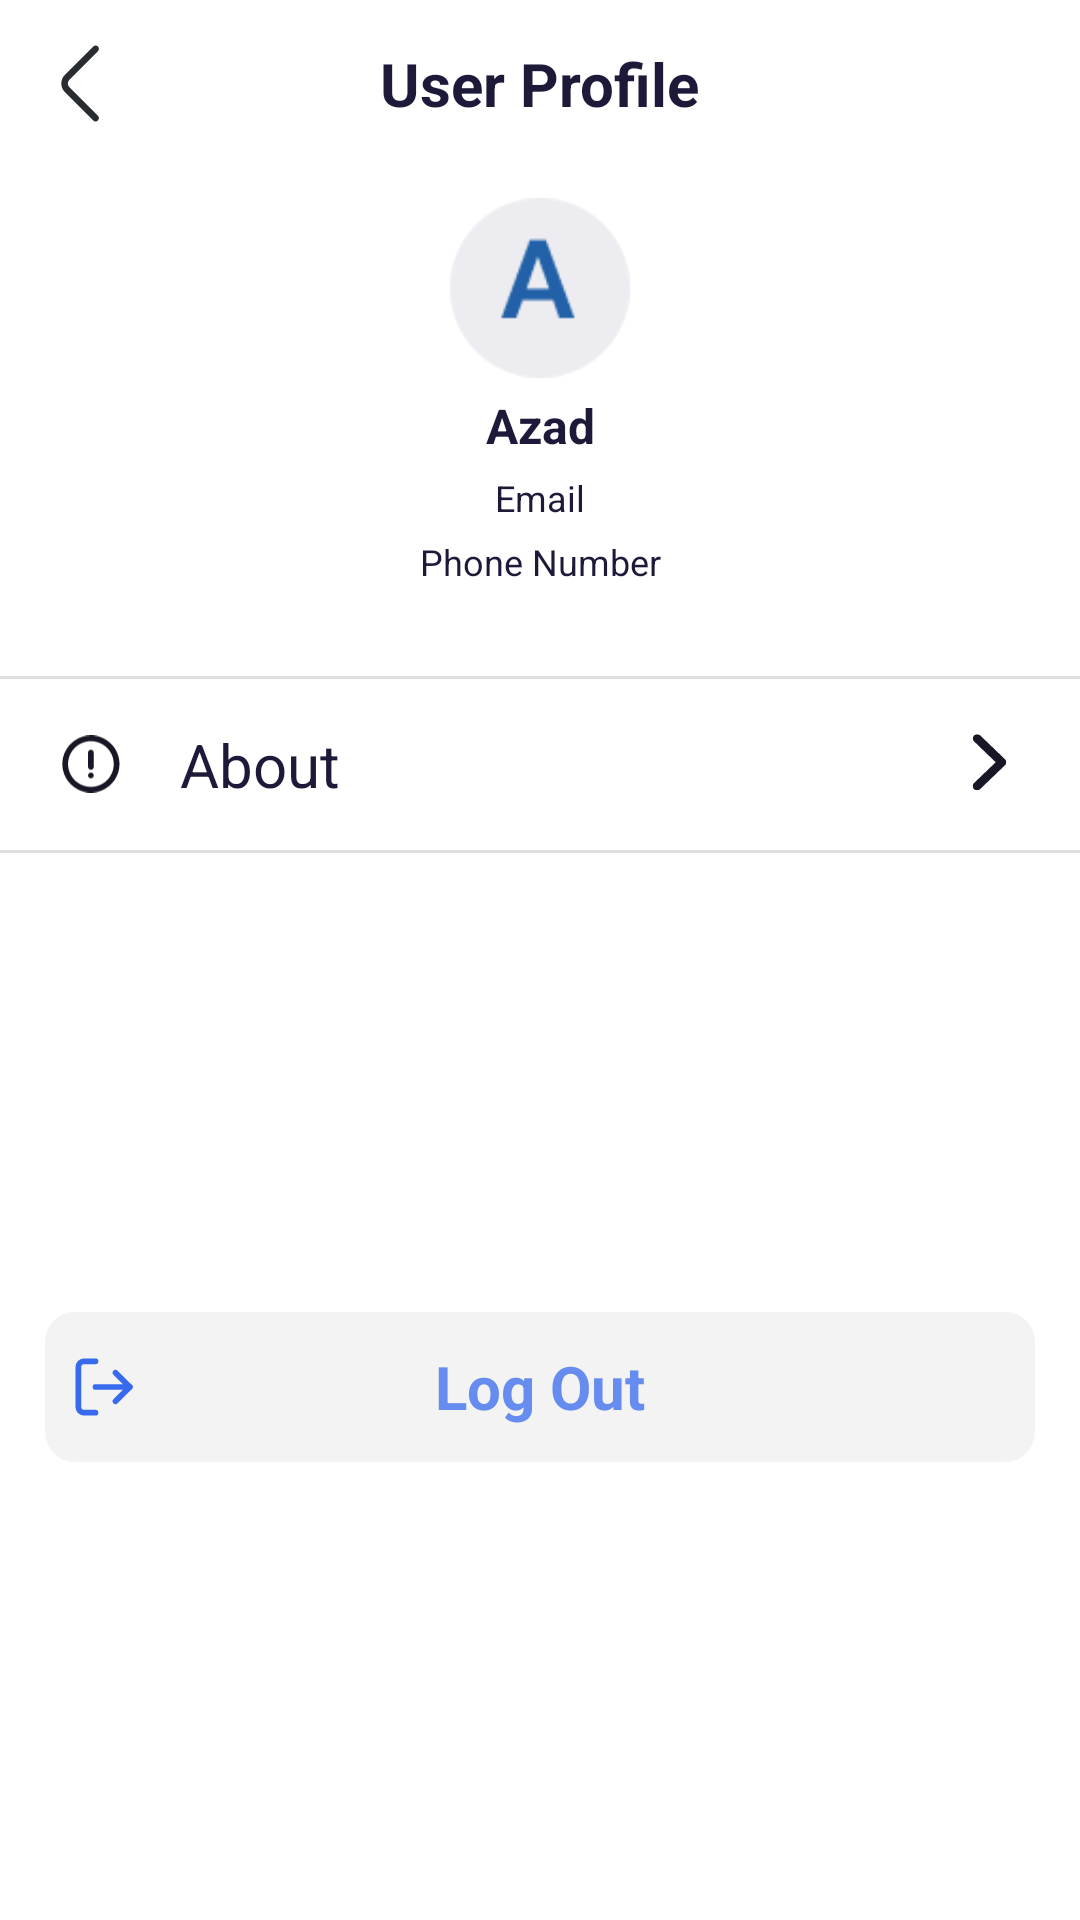

The Android layout XML behind this screen, and the referenced resources:
<!-- AndroidManifest.xml: application theme Theme.EMS -->
<!-- res/layout/activity_user_profile.xml -->
<?xml version="1.0" encoding="utf-8"?>
<androidx.constraintlayout.widget.ConstraintLayout xmlns:android="http://schemas.android.com/apk/res/android"
    xmlns:tools="http://schemas.android.com/tools"
    android:layout_width="match_parent"
    android:layout_height="match_parent"
    xmlns:app="http://schemas.android.com/apk/res-auto">

    <androidx.appcompat.widget.Toolbar
        android:id="@+id/toolbar"
        android:layout_width="match_parent"
        android:layout_height="wrap_content"
        android:elevation="1dp"
        app:contentInsetLeft="0dp"
        app:contentInsetStart="0dp"
        app:layout_constraintTop_toTopOf="parent">

        <RelativeLayout
            android:id="@+id/home_icon"
            android:layout_width="match_parent"
            android:layout_height="wrap_content"
            android:clickable="true"
            android:padding="10dp">

            <LinearLayout
                android:layout_width="wrap_content"
                android:layout_height="wrap_content"
                android:orientation="horizontal"
                android:id="@+id/backLL"
                android:layout_alignParentLeft="true">

                <ImageView
                    android:layout_width="35dp"
                    android:layout_height="35dp"

                    android:layout_centerVertical="true"
                    android:src="@drawable/back_ic"/>
            </LinearLayout>


            <TextView
                android:id="@+id/tvDetailsTitle"
                android:layout_width="wrap_content"
                android:layout_height="wrap_content"
                android:layout_centerInParent="true"
                android:text="User Profile"
                android:textStyle="bold"
                android:textColor="@color/tab_text_color"
                android:textSize="@dimen/text_margin_20" />




        </RelativeLayout>


    </androidx.appcompat.widget.Toolbar>

    <LinearLayout
        android:id="@+id/userInfoLL"
        android:layout_width="match_parent"
        android:layout_height="wrap_content"
        android:gravity="center"
        android:orientation="vertical"
        app:layout_constraintEnd_toEndOf="parent"
        app:layout_constraintTop_toBottomOf="@+id/toolbar">

        <ImageView
            android:id="@+id/userIV"
            android:layout_width="60dp"
            android:layout_height="60dp"
            android:layout_marginTop="@dimen/text_margin_10"
            android:src="@drawable/user_icon">

        </ImageView>

        <TextView
            android:id="@+id/userNameTV"
            android:layout_width="match_parent"
            android:layout_height="wrap_content"
            android:layout_marginTop="@dimen/text_margin"
            android:gravity="center"
            android:text="Azad"
            android:textColor="@color/tab_text_color"
            android:textSize="@dimen/text_margin_16"
            android:textStyle="bold">

        </TextView>

        <TextView
            android:id="@+id/userEmailTV"
            android:layout_width="match_parent"
            android:layout_height="wrap_content"
            android:layout_marginTop="@dimen/text_margin"
            android:gravity="center"
            android:text="Email"
            android:textColor="@color/tab_text_color"
            android:textSize="@dimen/text_margin_12"/>


        <TextView
            android:id="@+id/userMobileTV"
            android:layout_width="match_parent"
            android:layout_height="wrap_content"
            android:layout_marginTop="@dimen/text_margin"
            android:gravity="center"
            android:textColor="@color/tab_text_color"
            android:text="Phone Number"
            android:textSize="@dimen/text_margin_12">

        </TextView>
    </LinearLayout>

    <LinearLayout
        android:id="@+id/linearLayout3"
        android:layout_width="match_parent"
        android:layout_height="wrap_content"
        android:layout_marginTop="@dimen/text_margin_30"
        android:orientation="vertical"
        app:layout_constraintEnd_toEndOf="parent"
        app:layout_constraintTop_toBottomOf="@+id/userInfoLL">

        <View style="@style/Divider" />

        <RelativeLayout
            android:id="@+id/aboutRL"
            android:layout_width="match_parent"
            android:layout_height="wrap_content"
            android:layout_marginTop="@dimen/text_margin"
            android:layout_marginBottom="@dimen/text_margin"
            android:clickable="true"
            android:padding="10dp">

            <LinearLayout
                android:id="@+id/aboutIconLL"
                android:layout_width="wrap_content"
                android:layout_height="wrap_content"
                android:layout_alignParentLeft="true"
                android:layout_centerVertical="true"
                android:layout_marginLeft="@dimen/text_margin_10"
                android:orientation="horizontal">

                <ImageView
                    android:layout_width="20dp"
                    android:layout_height="20dp"

                    android:layout_centerVertical="true"
                    android:src="@drawable/about_icon" />
            </LinearLayout>


            <TextView
                android:id="@+id/aboutTV"
                android:layout_width="wrap_content"
                android:layout_height="wrap_content"
                android:layout_centerVertical="true"
                android:layout_marginLeft="@dimen/text_margin_20"
                android:layout_toRightOf="@+id/aboutIconLL"
                android:text="About"
                android:textColor="@color/tab_text_color"
                android:textSize="@dimen/text_margin_20" />

            <LinearLayout
                android:id="@+id/backIconLL"
                android:layout_width="wrap_content"
                android:layout_height="wrap_content"
                android:layout_alignParentRight="true"
                android:layout_marginRight="@dimen/text_margin_10"
                android:layout_centerVertical="true"
                android:orientation="horizontal">

                <ImageView
                    android:layout_width="20dp"
                    android:layout_height="20dp"

                    android:layout_centerVertical="true"
                    android:src="@drawable/next_ic" />
            </LinearLayout>


        </RelativeLayout>

        <View style="@style/Divider" />


    </LinearLayout>

    

    <RelativeLayout
        android:id="@+id/logoutRL"
        android:layout_width="match_parent"
        android:layout_height="wrap_content"

        android:background="@drawable/round_corner_button"
        android:layout_marginLeft="@dimen/text_margin_15"
        android:layout_marginRight="@dimen/text_margin_15"
        android:paddingTop="@dimen/text_margin"
        android:paddingBottom="@dimen/text_margin"
        app:layout_constraintBottom_toBottomOf="parent"
        app:layout_constraintEnd_toEndOf="parent"
        app:layout_constraintStart_toStartOf="parent"
        app:layout_constraintTop_toBottomOf="@+id/linearLayout3">

        <ImageView
            android:id="@+id/image"
            android:layout_width="20dp"
            android:layout_height="20dp"
            android:layout_alignParentStart="true"
            android:layout_alignParentTop="true"
            android:layout_centerHorizontal="true"
            android:layout_marginStart="10dp"
            android:layout_marginTop="10dp"
            android:layout_marginEnd="10dp"
            android:layout_marginBottom="10dp"
            android:src="@drawable/logout_ic" />

        <TextView
            android:layout_width="wrap_content"
            android:layout_height="wrap_content"

            android:layout_centerInParent="true"

            android:text="Log Out"
            android:textAllCaps="false"
            android:textColor="@color/logout_text"
            android:textSize="20sp"
            android:textStyle="bold" />
    </RelativeLayout>

    <ProgressBar
        android:id="@+id/prgbar"
        android:layout_width="48dp"
        android:layout_height="48dp"
        android:visibility="gone"
        app:layout_constraintBottom_toBottomOf="parent"
        app:layout_constraintEnd_toEndOf="parent"
        app:layout_constraintStart_toStartOf="parent"
        app:layout_constraintTop_toTopOf="parent" />



</androidx.constraintlayout.widget.ConstraintLayout>
<!-- resources referenced by this layout -->
<resources>
  <color name="logout_text">#668CEF</color>
  <color name="tab_text_color">#1C1939</color>
  <dimen name="text_margin">5dp</dimen>
  <dimen name="text_margin_10">10dp</dimen>
  <dimen name="text_margin_12">12sp</dimen>
  <dimen name="text_margin_15">15dp</dimen>
  <dimen name="text_margin_16">16dp</dimen>
  <dimen name="text_margin_20">20dp</dimen>
  <dimen name="text_margin_30">30dp</dimen>
  <!-- drawable back_ic (drawable) -->
  <vector xmlns:android="http://schemas.android.com/apk/res/android"
      android:width="28dp"
      android:height="28dp"
      android:viewportWidth="28"
      android:viewportHeight="28">
    <path
        android:pathData="M17.5,24.115C17.278,24.115 17.057,24.033 16.882,23.858L9.275,16.252C8.038,15.015 8.038,12.985 9.275,11.748L16.882,4.142C17.22,3.803 17.78,3.803 18.118,4.142C18.457,4.48 18.457,5.04 18.118,5.378L10.512,12.985C9.952,13.545 9.952,14.455 10.512,15.015L18.118,22.622C18.457,22.96 18.457,23.52 18.118,23.858C17.943,24.022 17.722,24.115 17.5,24.115Z"
        android:fillColor="#292D32"/>
  </vector>
  <!-- drawable round_corner_button (drawable) -->
  <?xml version="1.0" encoding="utf-8"?>
  <shape xmlns:android="http://schemas.android.com/apk/res/android" android:shape="rectangle">
      <solid android:color="@color/logout_button" />
      <corners android:radius="10dp" />
  </shape>
  <style name="Divider">
          <item name="android:layout_width">match_parent</item>
          <item name="android:layout_height">1dp</item>
          <item name="android:background">?android:attr/listDivider</item>
      </style>
  <style name="Theme.EMS" parent="Theme.MaterialComponents.Light.NoActionBar">
          
          <item name="colorPrimary">@color/purple_500</item>
          <item name="colorPrimaryVariant">@color/purple_700</item>
          <item name="colorOnPrimary">@color/white</item>
          
          <item name="colorSecondary">@color/teal_200</item>
          <item name="colorSecondaryVariant">@color/teal_700</item>
          <item name="colorOnSecondary">@color/black</item>
          
          <item name="android:statusBarColor">@color/purple_200</item>
          <item name="CustomChipChoiceStyle">@style/ChipCustomStyle</item>
          <item name="windowNoTitle">true</item>
          <item name="windowActionBar">false</item>
          
      </style>
  <color name="logout_button">#F2F3F2</color>
  <color name="purple_500">#FF6200EE</color>
  <color name="purple_700">#FF3700B3</color>
  <color name="white">#FFFFFFFF</color>
  <color name="teal_200">#FF03DAC5</color>
  <color name="teal_700">#FF018786</color>
  <color name="black">#FF000000</color>
  <color name="purple_200">#2261A8</color>
  <style name="ChipCustomStyle" parent="@style/Widget.MaterialComponents.Chip.Choice">
          <item name="chipBackgroundColor">@color/background_color_chip_state_list</item>
          <item name="android:layout_marginLeft">5dp</item>
          <item name="android:textColor">@color/tab_text_color</item>
          <item name="chipSpacingHorizontal">42dp</item>
          <item name="chipSpacing">40dp</item>
          <item name="cornerRadius">10dp</item>
          <item name="singleSelection">true</item>
      </style>
</resources>
